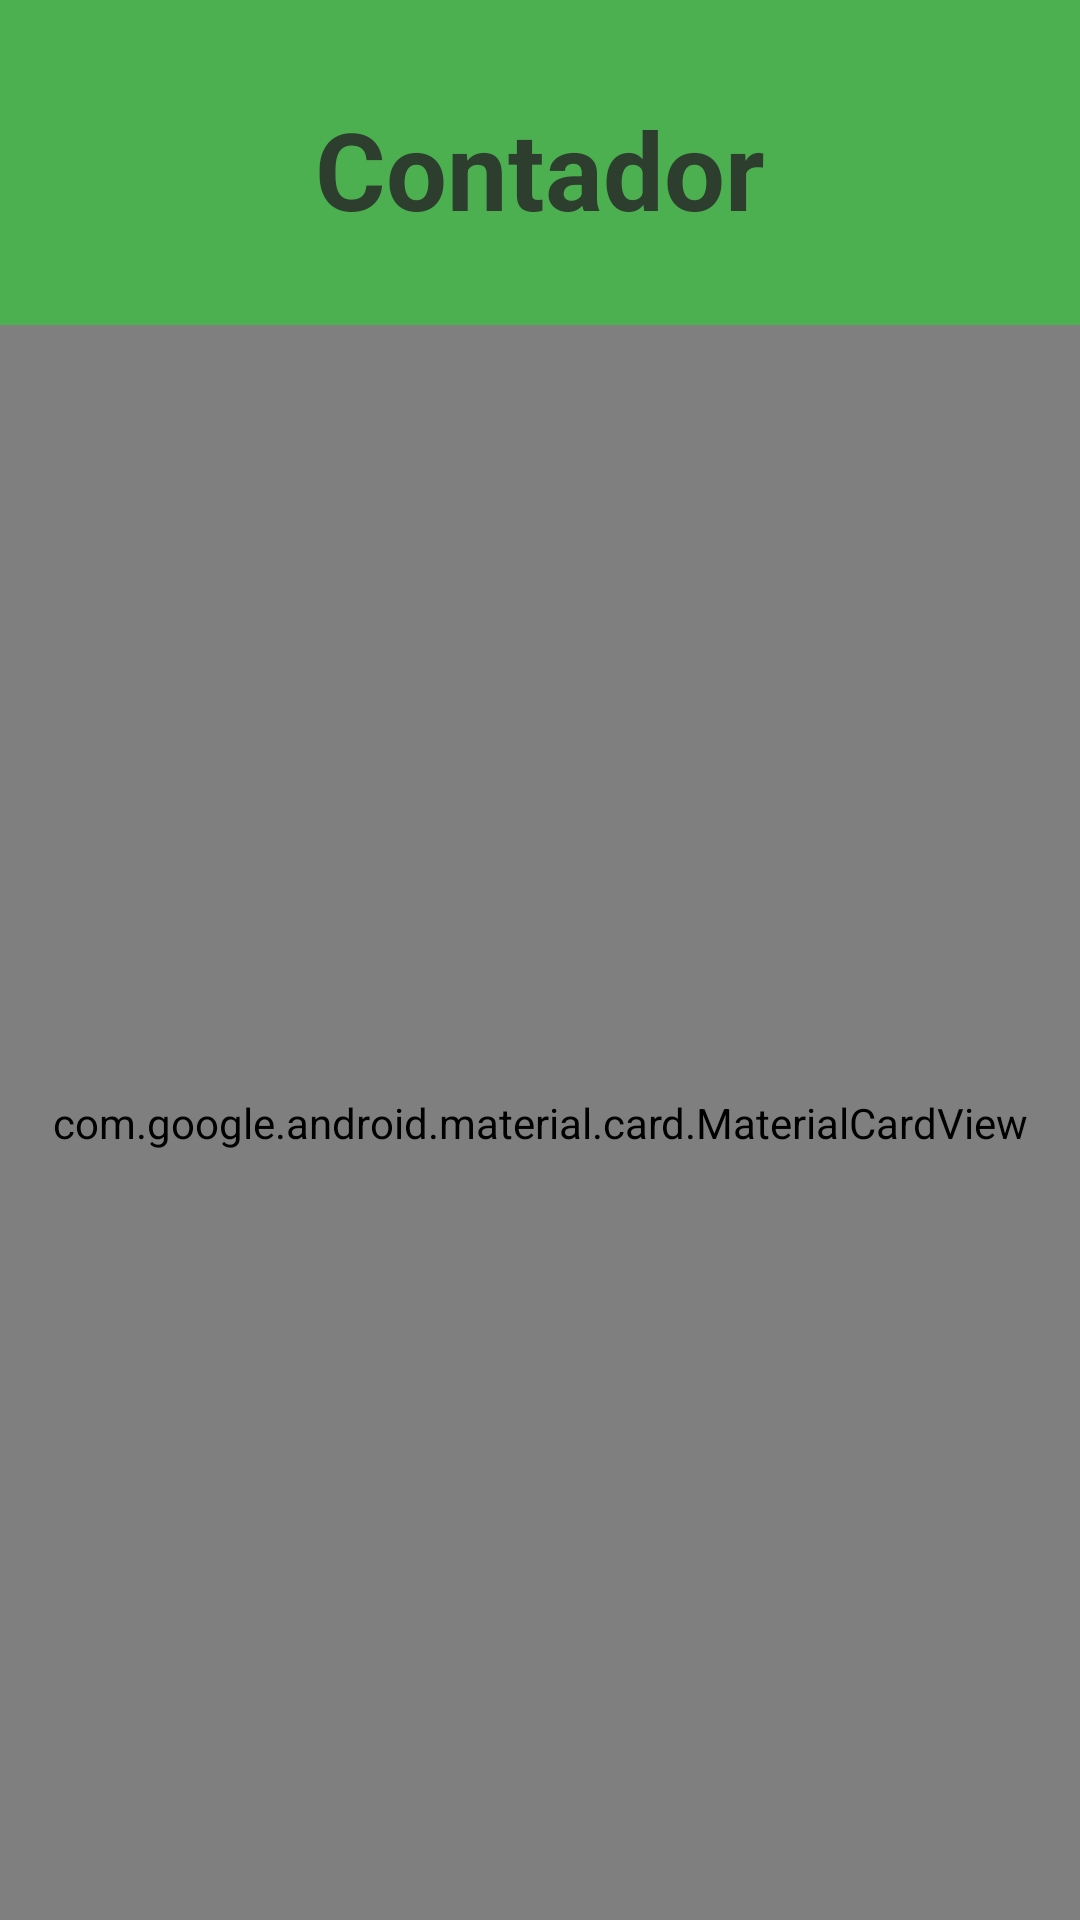

The Android layout XML behind this screen, and the referenced resources:
<!-- AndroidManifest.xml: application theme Theme.LAB3_20267541 -->
<!-- res/layout/activity_contador.xml -->
<?xml version="1.0" encoding="utf-8"?>
<androidx.constraintlayout.widget.ConstraintLayout
    xmlns:android="http://schemas.android.com/apk/res/android"
    xmlns:app="http://schemas.android.com/apk/res-auto"
    xmlns:tools="http://schemas.android.com/tools"
    android:id="@+id/main"
    android:layout_width="match_parent"
    android:layout_height="match_parent"
    android:background="#4CAF50"
    tools:context="com.example.lab3_20267541.Contador">

    
    <TextView
        android:id="@+id/tvHeader"
        android:layout_width="wrap_content"
        android:layout_height="wrap_content"
        android:layout_marginTop="32dp"
        android:text="Contador"
        android:textColor="#2D3E2E"
        android:textSize="36sp"
        android:textStyle="bold"
        app:layout_constraintEnd_toEndOf="parent"
        app:layout_constraintStart_toStartOf="parent"
        app:layout_constraintTop_toTopOf="parent" />

    
    <com.google.android.material.card.MaterialCardView
        android:layout_width="0dp"
        android:layout_height="0dp"
        android:layout_marginTop="28dp"
        app:cardBackgroundColor="#FAF4E6"
        app:cardCornerRadius="36dp"
        app:cardElevation="0dp"
        app:strokeWidth="0dp"
        app:layout_constraintBottom_toBottomOf="parent"
        app:layout_constraintEnd_toEndOf="parent"
        app:layout_constraintStart_toStartOf="parent"
        app:layout_constraintTop_toBottomOf="@+id/tvHeader">

        <androidx.constraintlayout.widget.ConstraintLayout
            android:layout_width="match_parent"
            android:layout_height="match_parent"
            android:background="#CEB0B0"
            android:padding="24dp">

            <TextView
                android:id="@+id/tvLabelValor"
                android:layout_width="wrap_content"
                android:layout_height="wrap_content"
                android:layout_marginTop="36dp"
                android:text="Valor actual"
                android:textColor="#4A4A4A"
                android:textSize="16sp"
                app:layout_constraintEnd_toEndOf="parent"
                app:layout_constraintStart_toStartOf="parent"
                app:layout_constraintTop_toTopOf="parent" />

            <EditText
                android:id="@+id/edtValorContado"
                android:layout_width="wrap_content"
                android:layout_height="wrap_content"
                android:layout_marginTop="8dp"
                android:background="@null"
                android:focusable="false"
                android:gravity="center"
                android:inputType="number"
                android:text="0"
                android:textColor="#383443"
                android:textSize="80sp"
                android:textStyle="bold"
                app:layout_constraintEnd_toEndOf="parent"
                app:layout_constraintStart_toStartOf="parent"
                app:layout_constraintTop_toBottomOf="@+id/tvLabelValor" />

            <TextView
                android:id="@+id/tvSubLabel"
                android:layout_width="wrap_content"
                android:layout_height="wrap_content"
                android:layout_marginTop="8dp"
                android:text="(cuenta del 1 al 20)"
                android:textColor="#666666"
                android:textSize="14sp"
                app:layout_constraintEnd_toEndOf="parent"
                app:layout_constraintStart_toStartOf="parent"
                app:layout_constraintTop_toBottomOf="@+id/edtValorContado" />

            
            <com.google.android.material.button.MaterialButton
                android:id="@+id/button2"
                android:layout_width="0dp"
                android:layout_height="56dp"
                android:layout_marginStart="16dp"
                android:layout_marginEnd="16dp"
                android:layout_marginBottom="12dp"
                android:text="Regresar"
                android:textAllCaps="false"
                android:textColor="@android:color/white"
                android:textSize="16sp"
                android:textStyle="bold"
                app:backgroundTint="#F44336"
                app:cornerRadius="28dp"
                app:layout_constraintBottom_toTopOf="@+id/button3"
                app:layout_constraintEnd_toEndOf="parent"
                app:layout_constraintStart_toStartOf="parent" />

            
            <com.google.android.material.button.MaterialButton
                android:id="@+id/button3"
                android:layout_width="0dp"
                android:layout_height="56dp"
                android:layout_marginStart="16dp"
                android:layout_marginEnd="16dp"
                android:layout_marginBottom="24dp"
                android:text="Iniciar contador"
                android:textAllCaps="false"
                android:textColor="@android:color/white"
                android:textSize="16sp"
                android:textStyle="bold"
                app:backgroundTint="#A6A6E2"
                app:cornerRadius="28dp"
                app:layout_constraintBottom_toBottomOf="parent"
                app:layout_constraintEnd_toEndOf="parent"
                app:layout_constraintStart_toStartOf="parent" />

        </androidx.constraintlayout.widget.ConstraintLayout>

    </com.google.android.material.card.MaterialCardView>

</androidx.constraintlayout.widget.ConstraintLayout>
<!-- resources referenced by this layout -->
<resources>
  <style name="Theme.LAB3_20267541" parent="android:Theme.Material.Light.NoActionBar" />
</resources>
